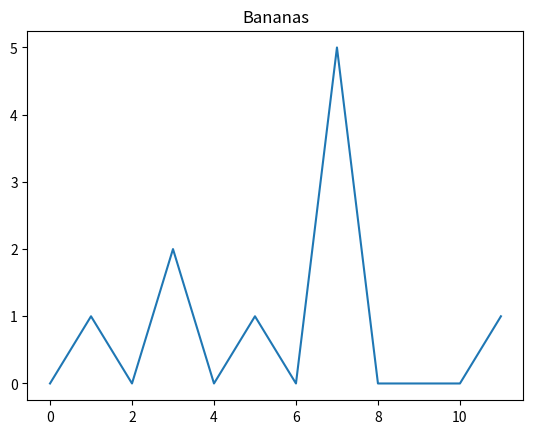

The script that saved this image:
"""Remove this when project is complete, just a simple demo so everyone can understand what to do."""

import numpy as np
import matplotlib.pyplot as plt
encoding = {
    "A":[1,0,0,0],
    "C":[0,1,0,0],
    "G":[0,0,1,0],
    "T":[0,0,0,1]
} #encoding all the genome

def encode(seq): #turn sequence of genomes to array of basis vectors
    return np.array([encoding[x] for x in seq])

def similarity(a,b): #sumof all points in dot product
    return np.sum(a*b)

#currently jsut do +1 for match ignore gaps and mismatches
def check_similarity(seq1,seq2):
    scores = []
    for shift in range(-len(seq2),len(seq1)):
        score = 0
        for i in range(len(seq1)):
            j = i-shift
            if 0<=j and j<len(seq2):
                score += np.dot(seq1[i],seq2[j])
        scores.append(score)
    return scores

#SVD decomposition and cosine similarities ignore.

#Test example
seq1 = "ACGTAC"
seq2 = "CGTACA"
encoded_seq1 = encode(seq1)
encoded_seq2 = encode(seq2)
scores = check_similarity(encoded_seq1,encoded_seq2)
print(scores)

plt.plot(scores)
plt.title("Bananas")
plt.show()
